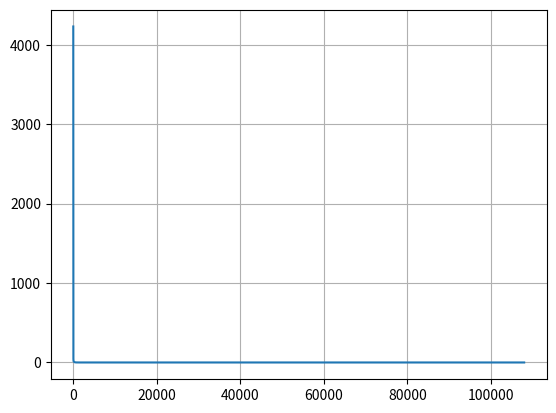

This figure's Python source:
import numpy as np
import matplotlib.pyplot as plt

# Проверяем, что все собственные значения матрицы положительны
def is_pos_def(A):
    return np.all(np.linalg.eigvals(A) > 0)


# Умножаем обратную матрицу на вектор b, чтобы получить точное значение
def exact_solution(A, b):
    return -np.linalg.inv(A).dot(b)


# Находим значение функции
def function(x):
    return .5 * np.matmul(np.matmul(x.T, A), x) + np.matmul(b.T, x)


# Находим первую производную функции
def derivative(x):
    return np.matmul(.5 * (np.add(A.T, A)), x) + b


# Находим корень суммы квадратов элементов вектора x
def error(x):
    vect_sum = 0
    for elem in x:
        vect_sum += np.power(elem, 2)

    return np.sqrt(vect_sum)


# Используем метод градиентного спуска
class GradientMethod:
    def __init__(self, A: np.array, x_0: np.array, steps: int, eps: float):
        self.ctr = 1
        self.x_k = x_0
        self.x_k1 = self.x_k - 1e-4 * derivative(self.x_k)

        self.func_sols = []

        if steps == 0 and is_pos_def(A):
            print("Матрица положительно определена")
            print("A:\n", A)
            print(f"lambda = {np.linalg.eigvals(A)}")
            # Пока разность векторов x_k+1 и x_k больше эпсилон, будем спускаться
            while error(self.x_k1 - self.x_k) > eps:
                self.ctr += 1
                self.x_k = self.x_k1
                self.x_k1 = self.x_k - 1e-4 * derivative(self.x_k)
                self.func_sols.append(function(self.x_k))
            print(f"Погрешности метода: {abs(self.x_k - exact_solution(A, b))}")
            print(f"X_m: {self.x_k}")
            print(f"X_точ: {exact_solution(A, b)}")

        elif is_pos_def(A):
            while self.ctr < steps:
                self.ctr += 1
                self.x_k = self.x_k1
                self.x_k1 = self.x_k - 1e-4 * derivative(self.x_k)
                self.func_sols.append(function(self.x_k))

        else:
            print("Матрица не определена положительно")

        print(f"\nТочка минимума: {self.x_k1}, значение функции: {function(self.x_k)}")
        print(f"\nПогрешность функции в x: {abs(function(self.x_k) - function(exact_solution(A, b)))}")
        print(f"Потребовалось итераций: {self.ctr}, точность: {error(self.x_k1 - self.x_k)}")


    def display(self):
        return self.func_sols, self.ctr, self.x_k1


if __name__ == "__main__":
    A = np.array([[2., 3.5, 4.5, 6., 7., 2.],
                  [0., 6., 1.5, 5., 3., 0.5],
                  [6., 6., 0., 9.5, 5., 3.5],
                  [5., 2., 6., 9., 3., 3.],
                  [9., 6.5, 6., 2., 3., 1.],
                  [8., 0.5, 2., 7., 6., 6.]])
    A = np.matmul(A, A.T)

    b = np.array([1., 0.5, 0.5, 1.5, 1.5, 2.])
    x_0 = np.array([1.5, 0.5, 2.5, 0.5, 2., 1.5])

    eps = 1e-7

    func_solves, steps, x = GradientMethod(A, x_0, 0, eps).display()
    plt.plot(func_solves)
    print(f"Результат для 1/4 итераций: {GradientMethod(A, x_0, round(steps / 4), eps).display()[2]}\n")
    print(f"Результат для 1/2 итераций: {GradientMethod(A, x_0, round(steps / 2), eps).display()[2]}\n")
    print(f"Результат для 3/4 итераций: {GradientMethod(A, x_0, round(steps * 3 / 4), eps).display()[2]}\n")


    print(f"Точное решение: {exact_solution(A, b)}")
    print(f"Значение функции в точке x*: {function(exact_solution(A, b))}")

    plt.grid()
    plt.savefig('solution.png', bbox_inches='tight')
    plt.show()